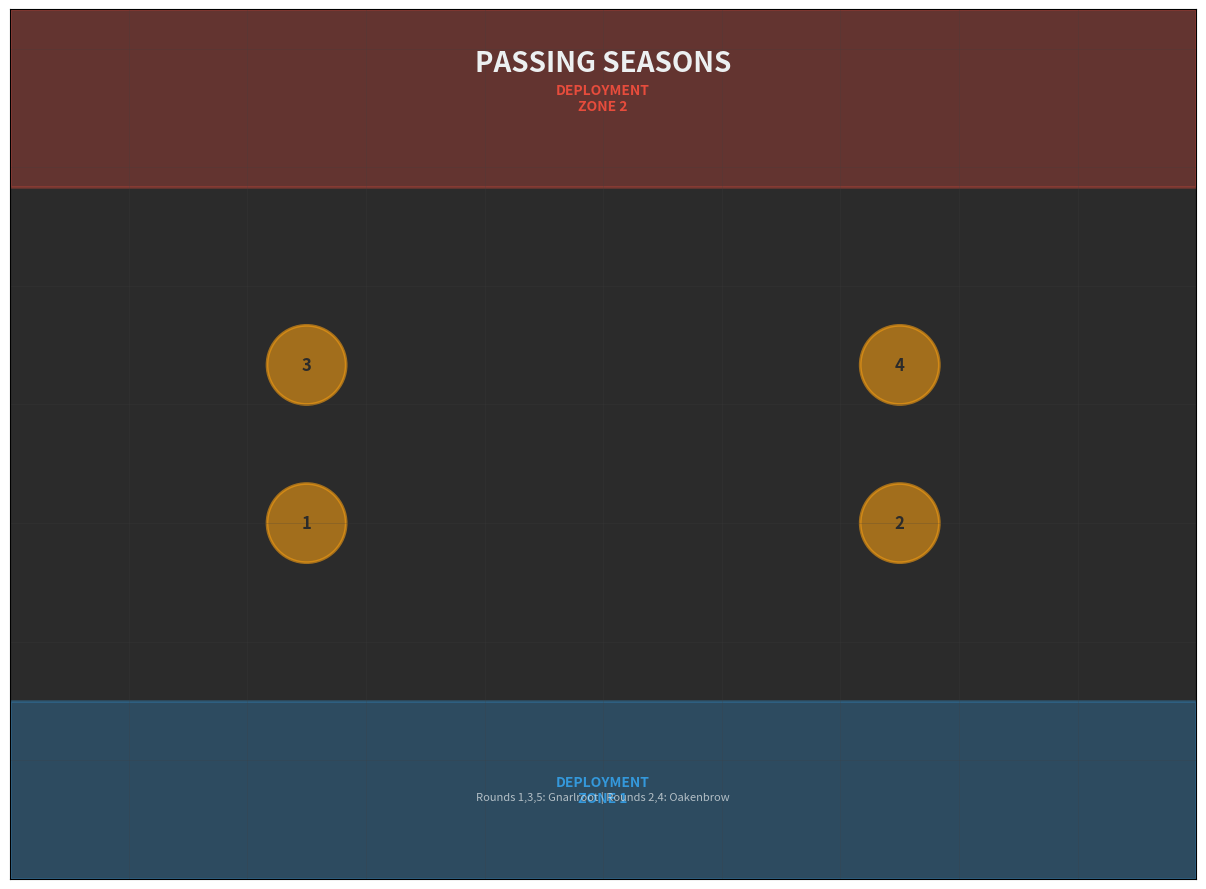
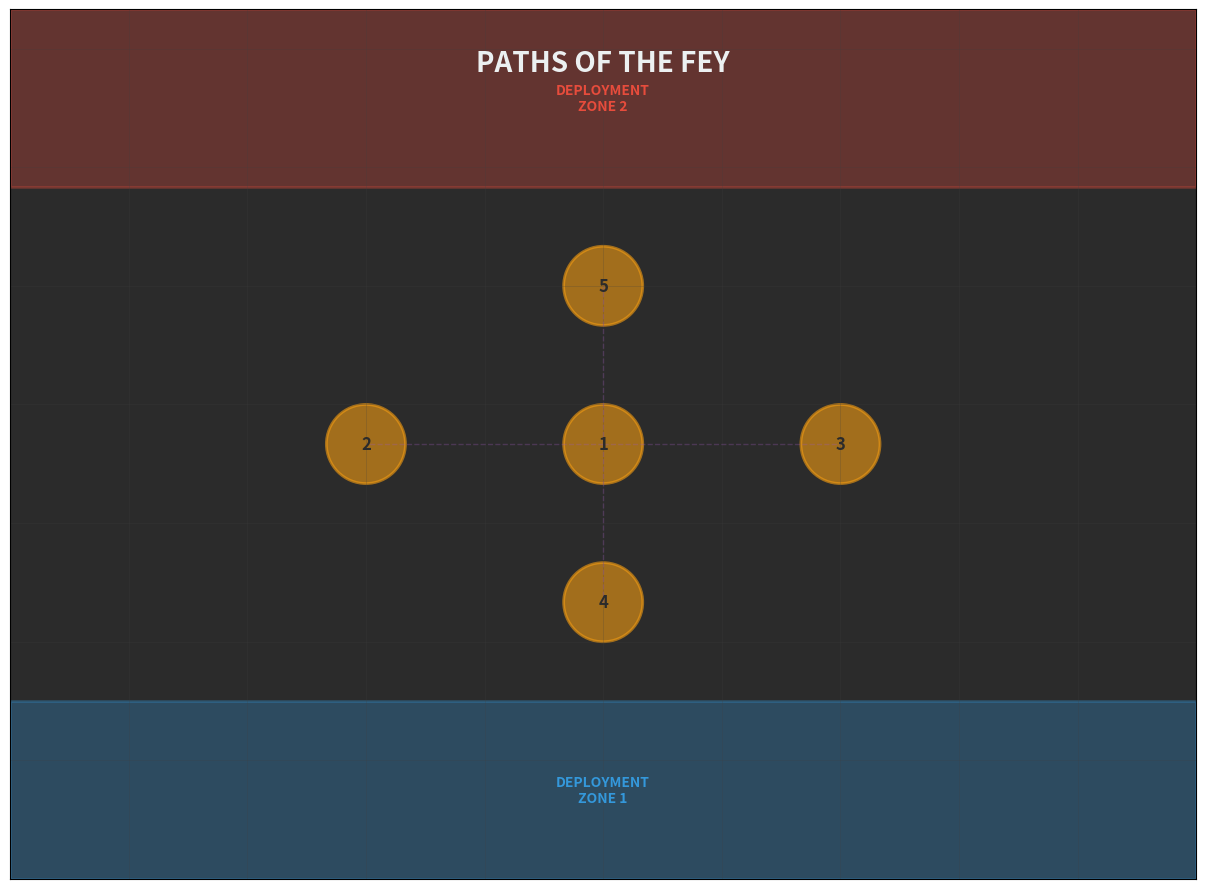
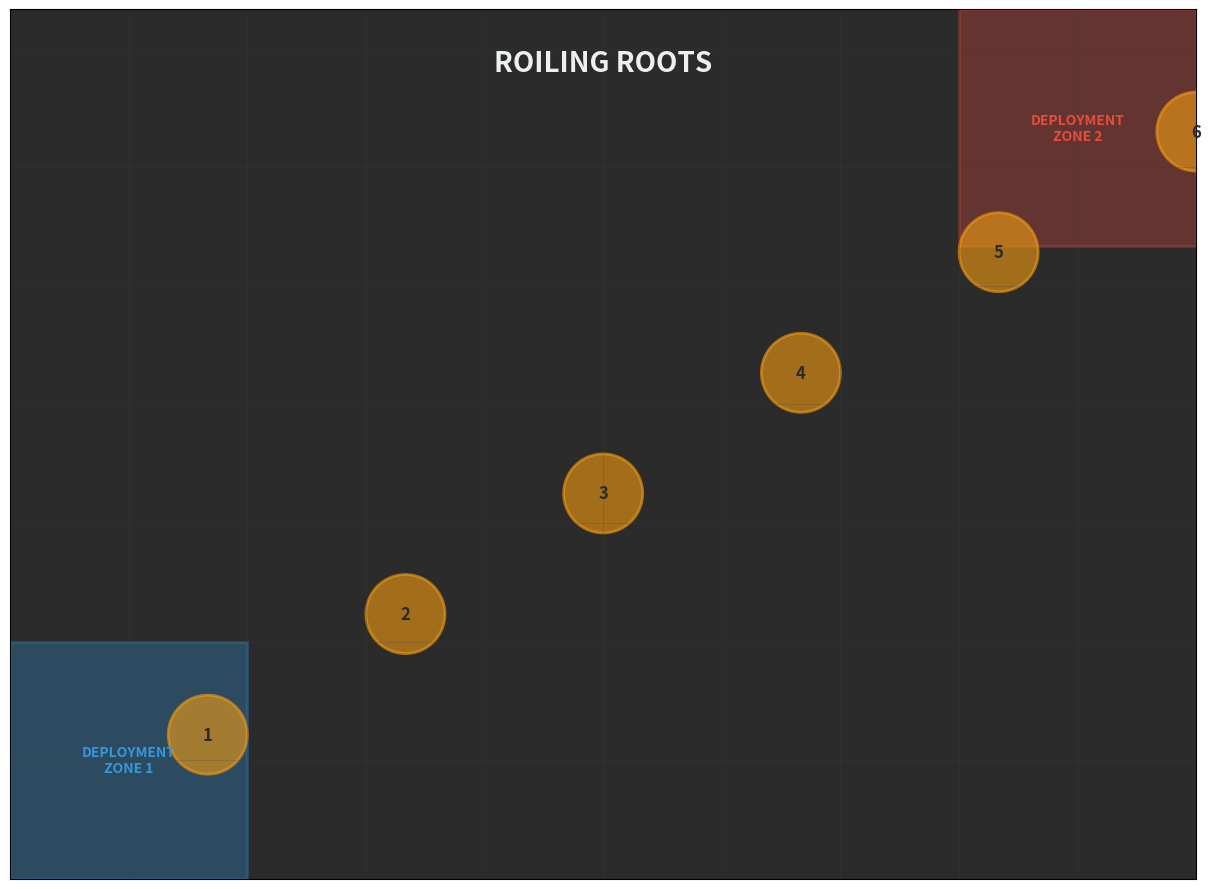
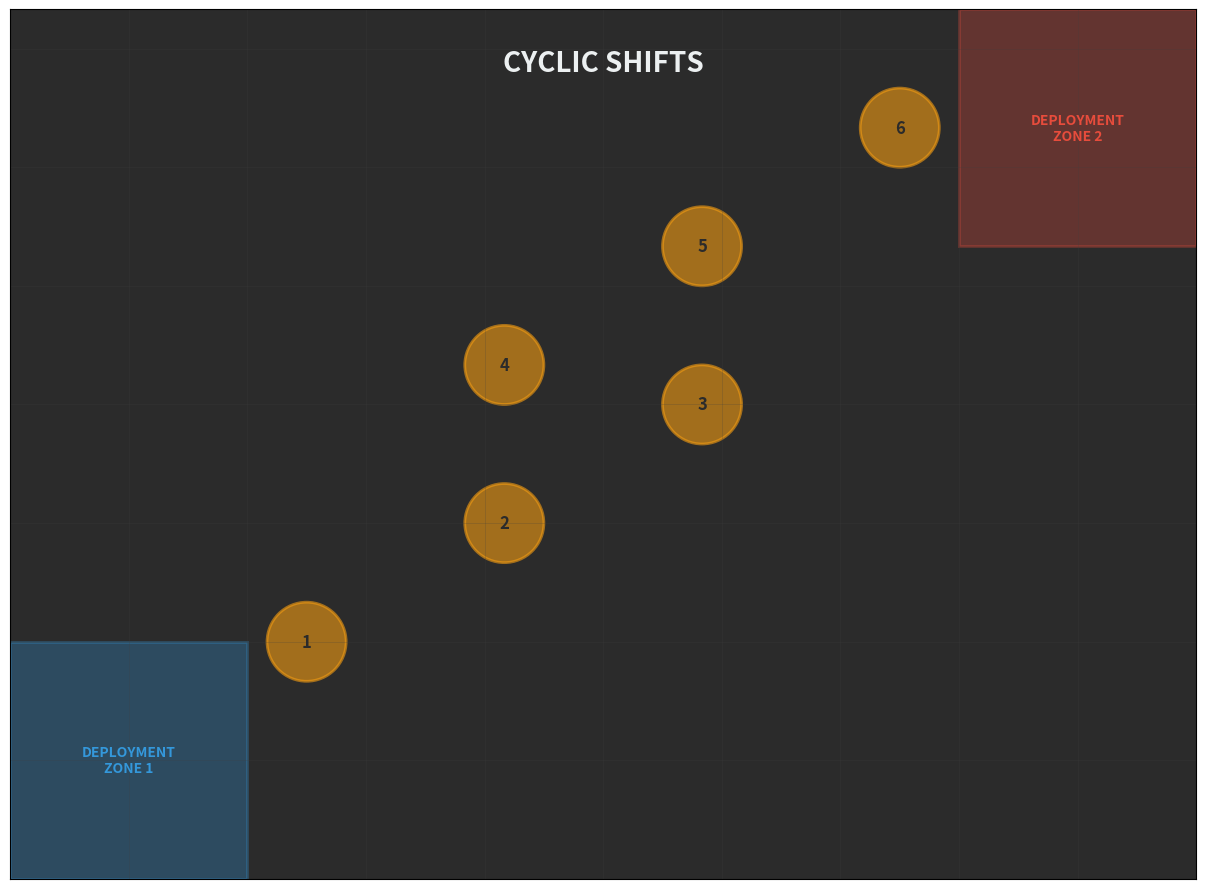
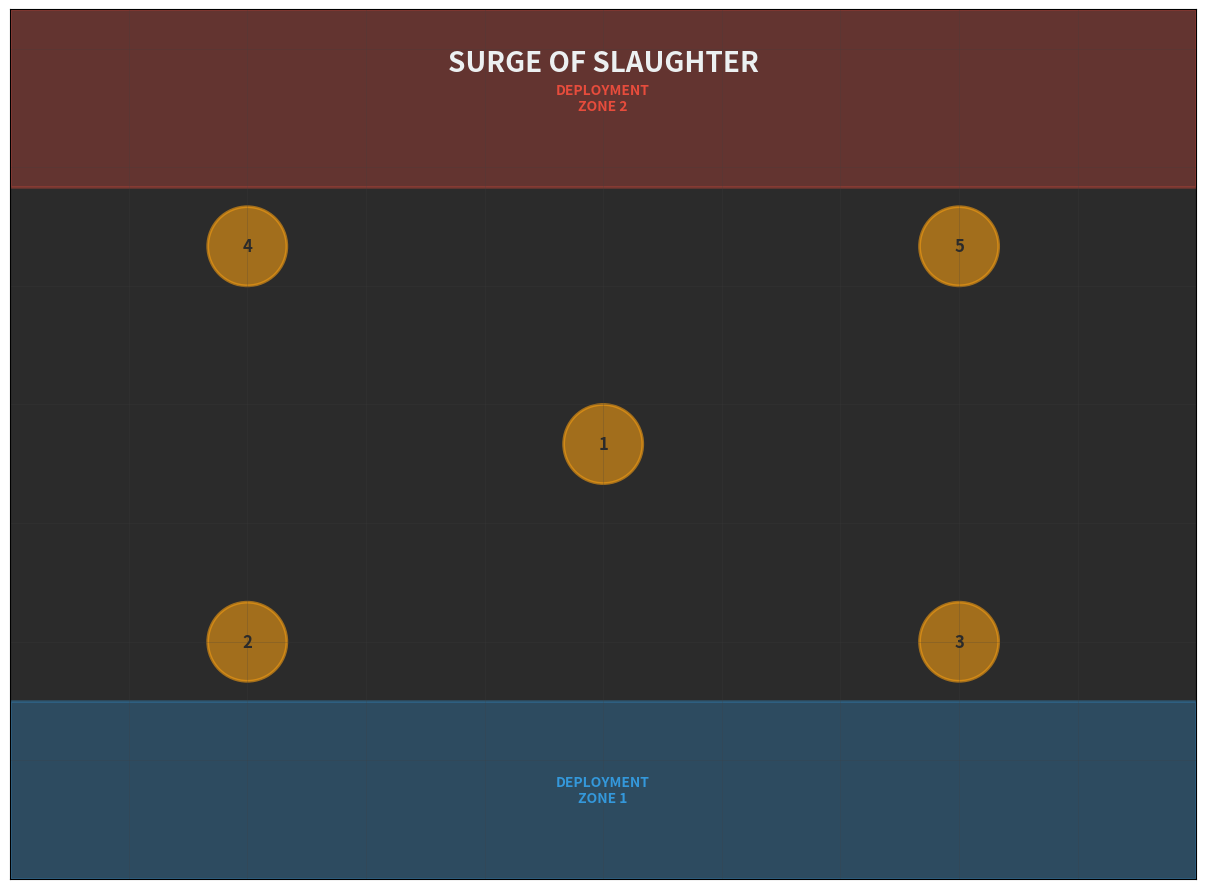
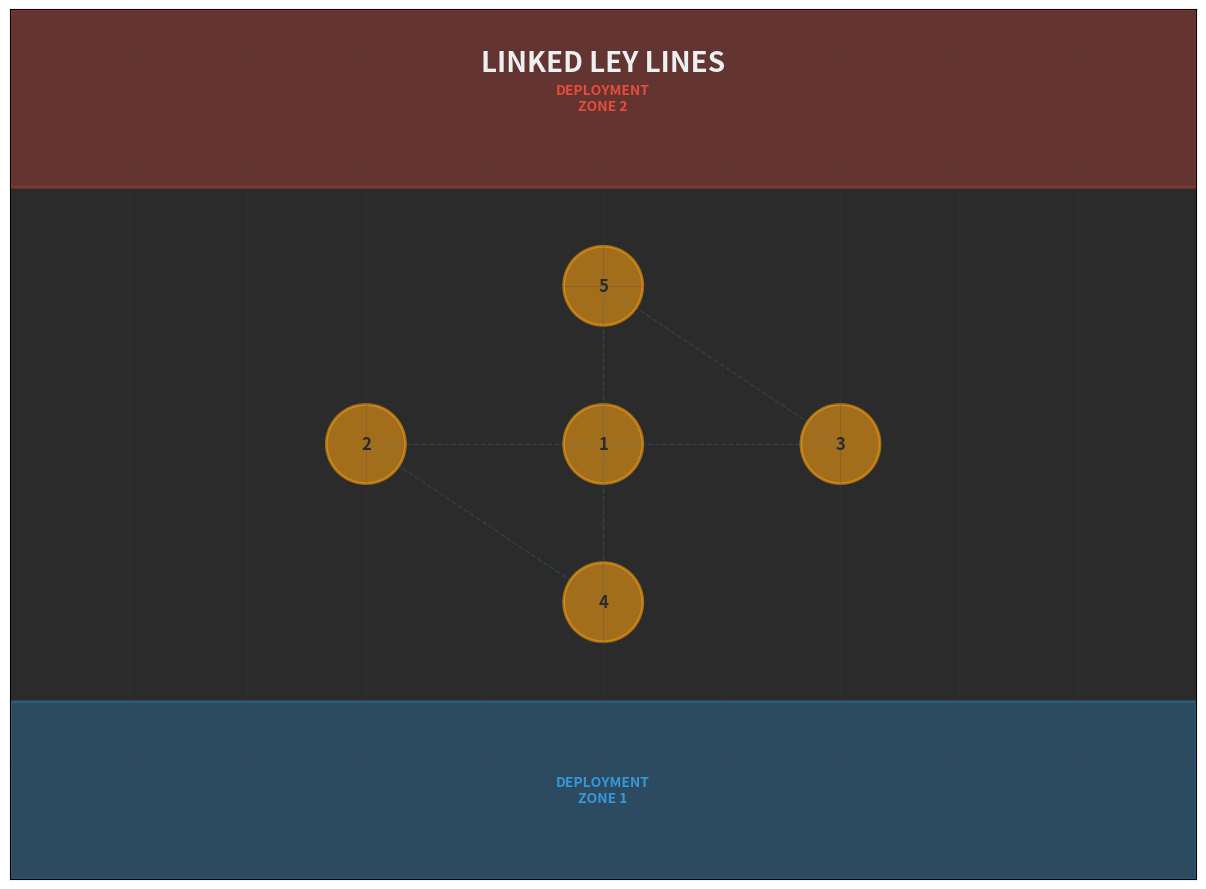
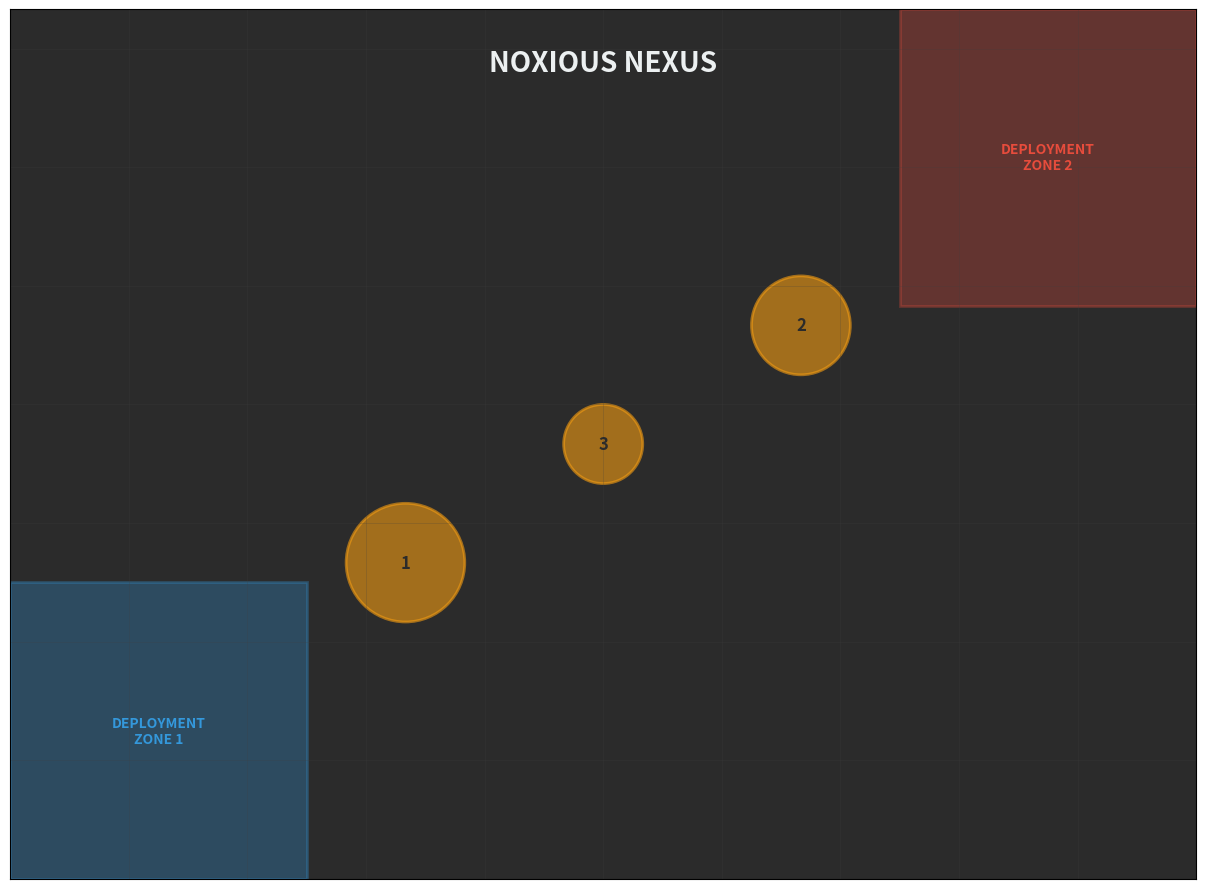
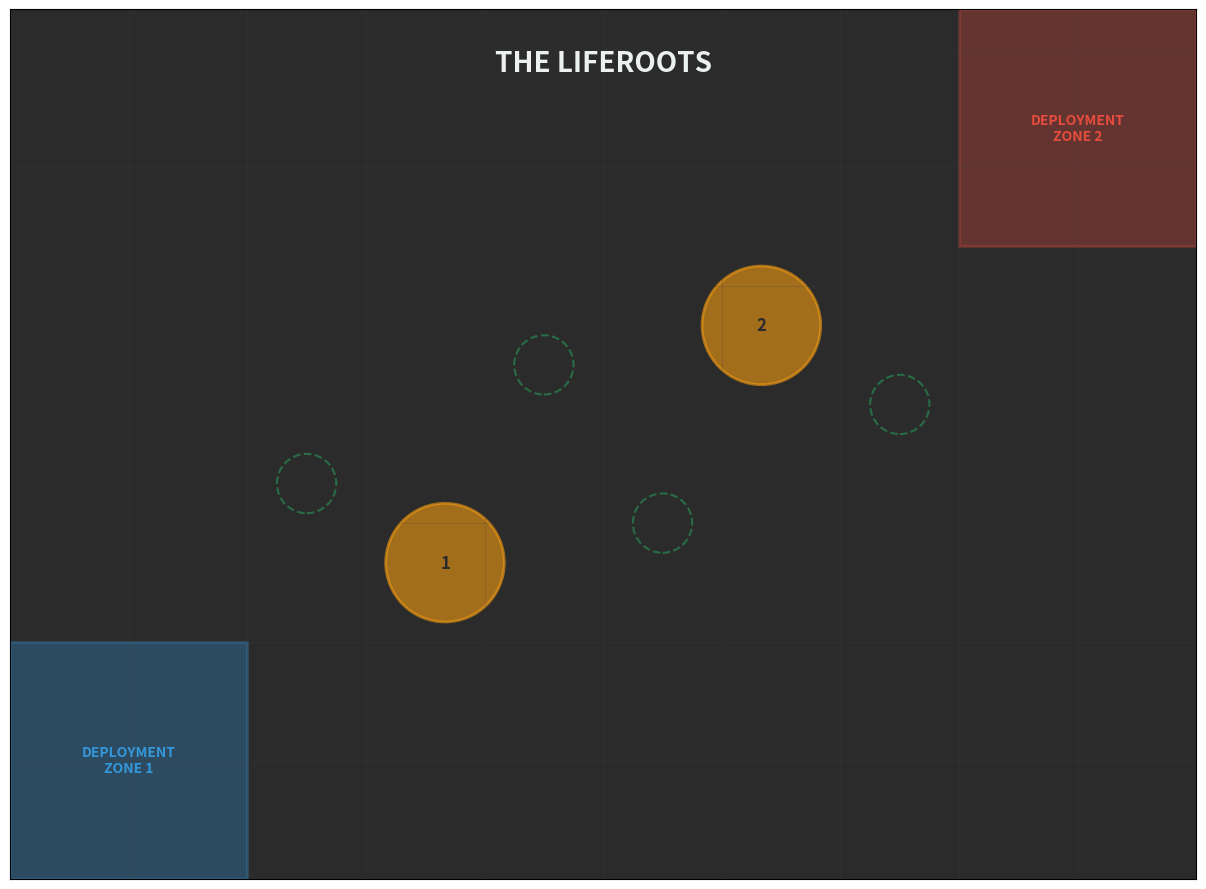
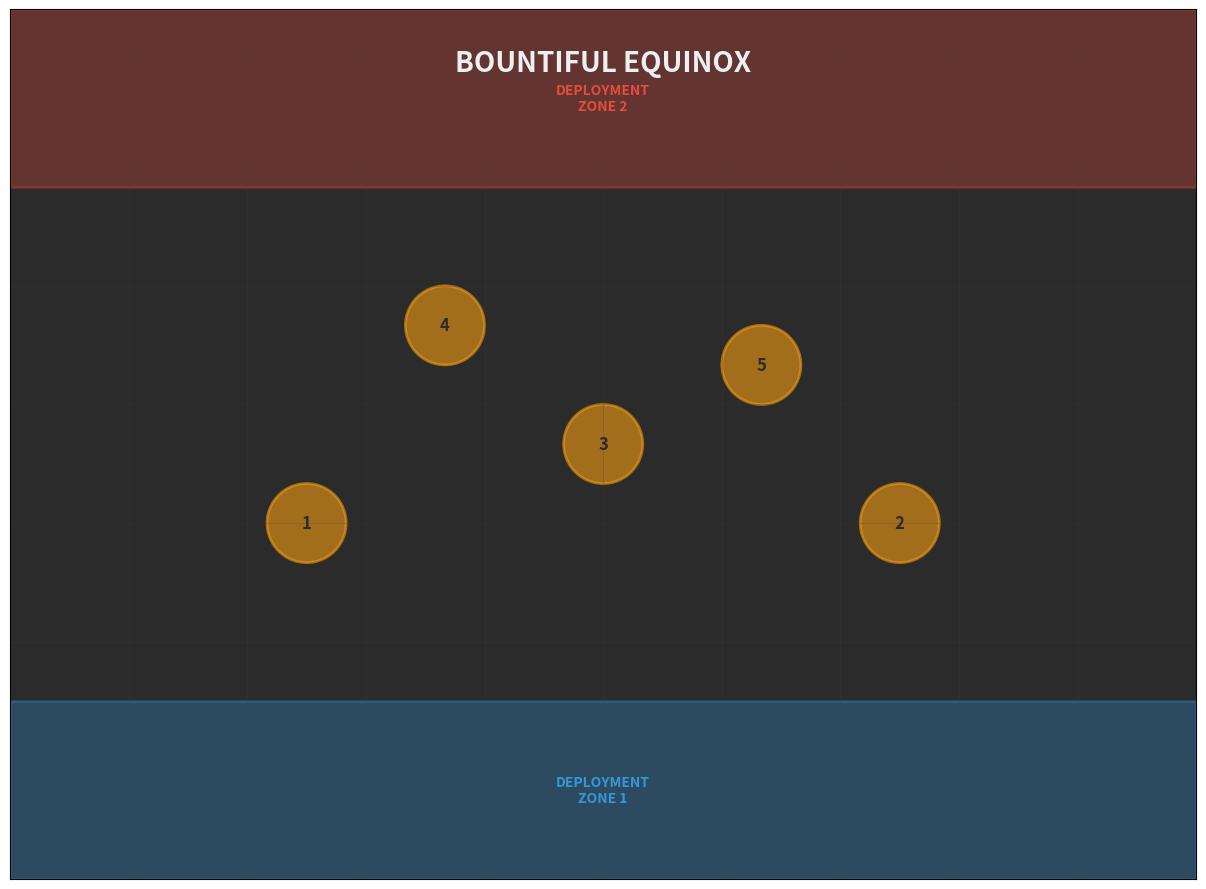
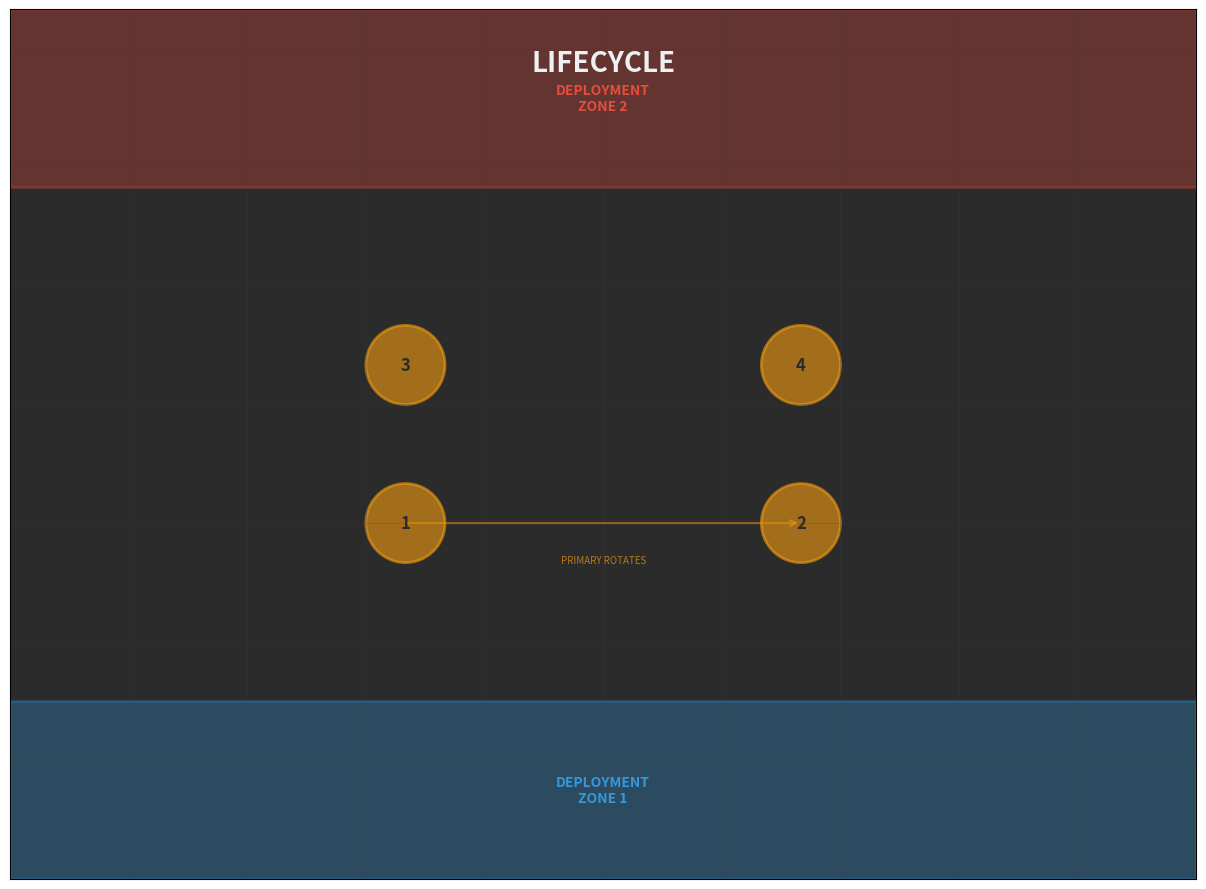
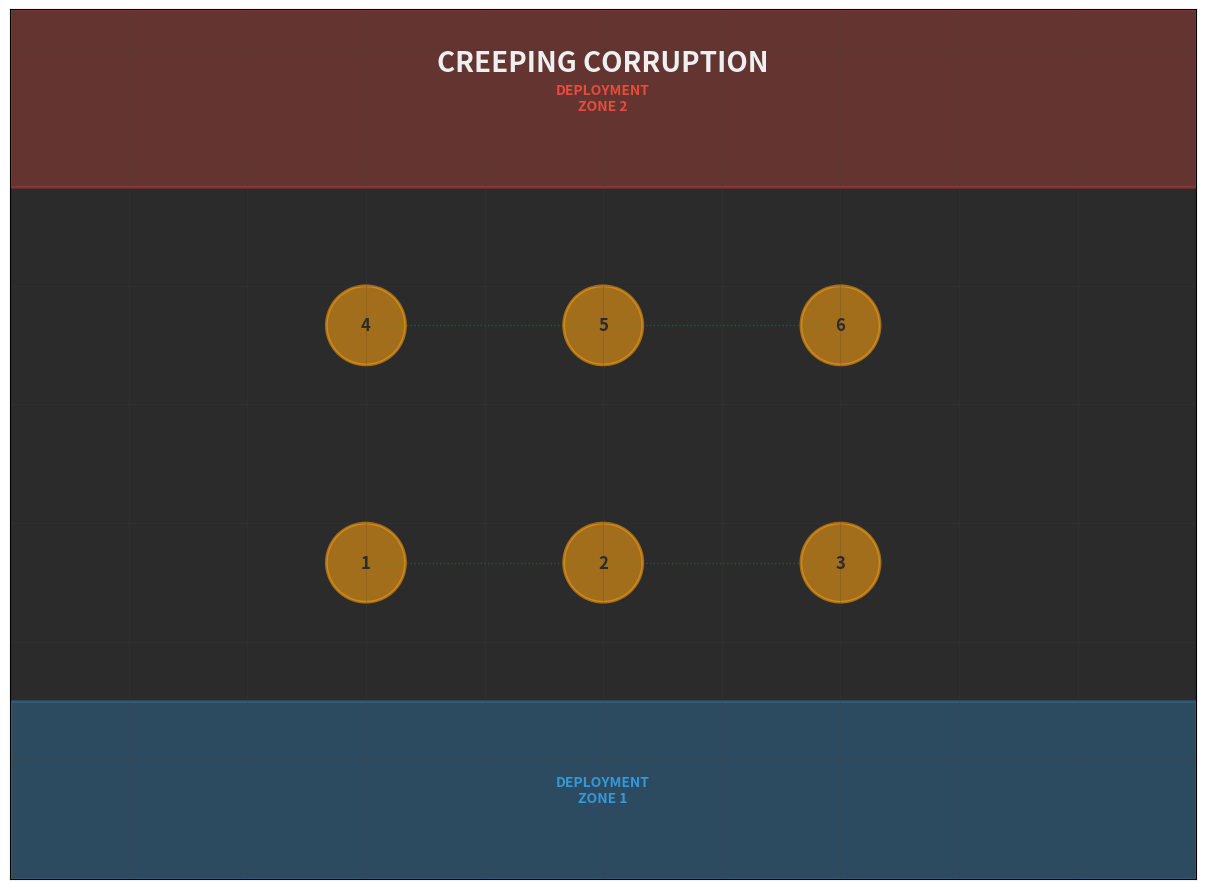
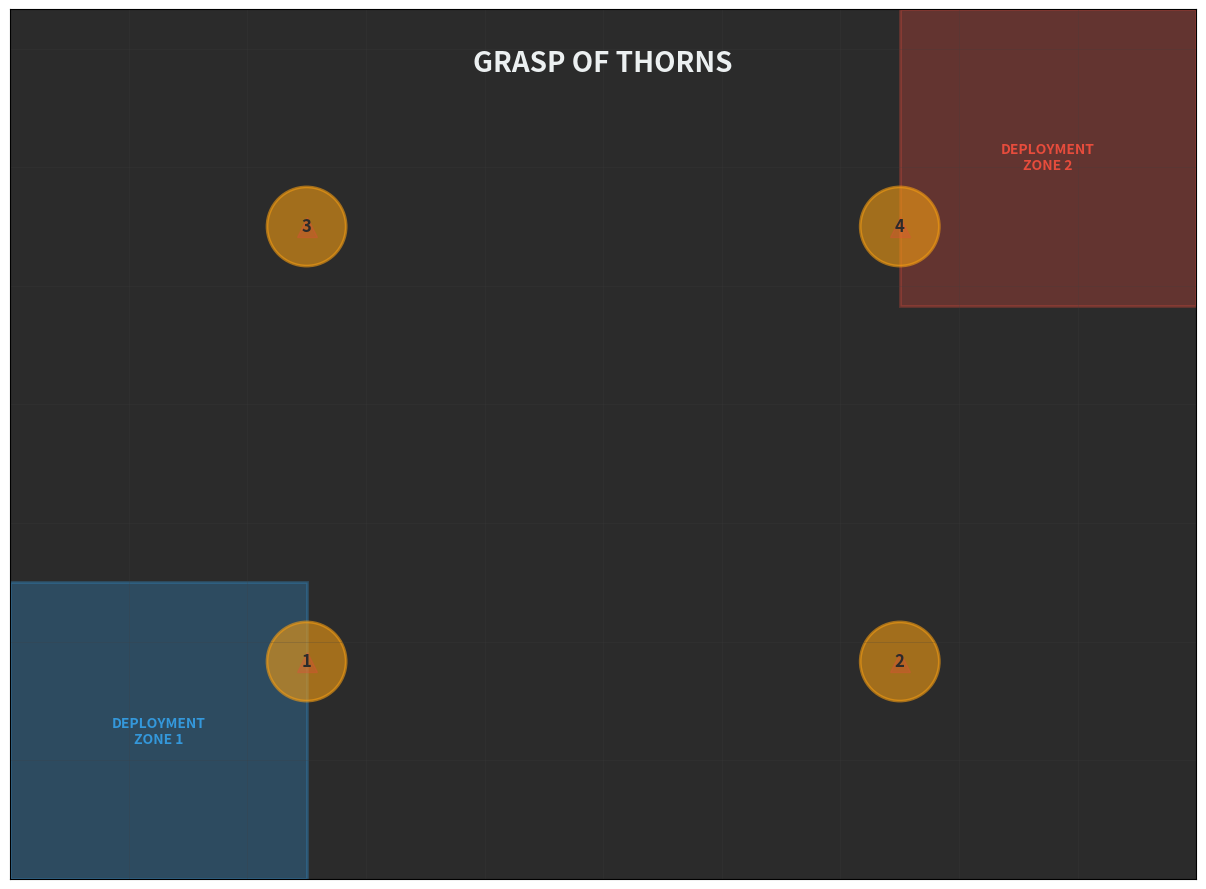

Write Python code to recreate these figures, in order.
"""
Generate matplotlib battle plan diagrams matching AOS_BATTLE_PLANS data.
Creates IP-neutral tactical diagrams for all 12 GH 2025-26 battle plans.
"""
import matplotlib.pyplot as plt
import matplotlib.patches as patches
from pathlib import Path
import numpy as np

# Consistent style for all diagrams
STYLE = {
    'figure_size': (16, 9),
    'dpi': 150,
    'bg_color': '#2b2b2b',
    'grid_color': '#404040',
    'deployment_colors': {'p1': '#3498db', 'p2': '#e74c3c'},
    'objective_color': '#f39c12',
    'terrain_color': '#27ae60',
    'text_color': '#ecf0f1',
}

def setup_battlefield(ax, title):
    """Setup standard 60x44 battlefield."""
    ax.set_xlim(0, 60)
    ax.set_ylim(0, 44)
    ax.set_aspect('equal')
    ax.set_facecolor(STYLE['bg_color'])
    
    # Grid every 6"
    for x in range(0, 61, 6):
        ax.axvline(x, color=STYLE['grid_color'], linewidth=0.5, alpha=0.3)
    for y in range(0, 45, 6):
        ax.axhline(y, color=STYLE['grid_color'], linewidth=0.5, alpha=0.3)
    
    # Title
    ax.text(30, 42, title.upper(), fontsize=20, fontweight='bold',
           ha='center', va='top', color=STYLE['text_color'])
    
    ax.set_xticks([])
    ax.set_yticks([])

def draw_deployment_zone(ax, x, y, width, height, player):
    """Draw deployment zone."""
    color = STYLE['deployment_colors'][player]
    rect = patches.Rectangle((x, y), width, height, linewidth=2,
                            edgecolor=color, facecolor=color, alpha=0.3)
    ax.add_patch(rect)
    ax.text(x + width/2, y + height/2, f'DEPLOYMENT\nZONE {player[-1]}',
           ha='center', va='center', fontsize=10, fontweight='bold', color=color)

def draw_objective(ax, x, y, number, size=2):
    """Draw objective marker."""
    circle = patches.Circle((x, y), size, linewidth=2,
                           edgecolor=STYLE['objective_color'],
                           facecolor=STYLE['objective_color'], alpha=0.6)
    ax.add_patch(circle)
    ax.text(x, y, str(number), ha='center', va='center',
           fontsize=12, fontweight='bold', color='#2b2b2b')

def generate_passing_seasons():
    """Passing Seasons: 4 objectives, seasonal rotation."""
    fig, ax = plt.subplots(figsize=STYLE['figure_size'], dpi=STYLE['dpi'])
    setup_battlefield(ax, 'Passing Seasons')
    
    # Long edge deployment
    draw_deployment_zone(ax, 0, 0, 60, 9, 'p1')
    draw_deployment_zone(ax, 0, 35, 60, 9, 'p2')
    
    # 4 objectives: 2 Gnarlroot, 2 Oakenbrow
    draw_objective(ax, 15, 18, 1)  # Gnarlroot 1
    draw_objective(ax, 45, 18, 2)  # Oakenbrow 1
    draw_objective(ax, 15, 26, 3)  # Gnarlroot 2
    draw_objective(ax, 45, 26, 4)  # Oakenbrow 2
    
    ax.text(30, 4, 'Rounds 1,3,5: Gnarlroot | Rounds 2,4: Oakenbrow',
           fontsize=8, ha='center', color=STYLE['text_color'], alpha=0.7)
    
    plt.tight_layout()
    return fig

def generate_paths_of_the_fey():
    """Paths of the Fey: 5 objectives with fey paths."""
    fig, ax = plt.subplots(figsize=STYLE['figure_size'], dpi=STYLE['dpi'])
    setup_battlefield(ax, 'Paths of the Fey')
    
    # Long edge deployment
    draw_deployment_zone(ax, 0, 0, 60, 9, 'p1')
    draw_deployment_zone(ax, 0, 35, 60, 9, 'p2')
    
    # 5 objectives
    draw_objective(ax, 30, 22, 1)  # Central Heartwood
    draw_objective(ax, 18, 22, 2)  # Gnarlroot
    draw_objective(ax, 42, 22, 3)  # Oakenbrow
    draw_objective(ax, 30, 14, 4)  # Winterleaf
    draw_objective(ax, 30, 30, 5)  # Winterleaf
    
    # Fey paths
    for i in range(1, 5):
        ax.plot([30, [18,42,30,30][i-1]], [22, [22,22,14,30][i-1]],
               color='#9b59b6', linewidth=1, alpha=0.3, linestyle='--')
    
    plt.tight_layout()
    return fig

def generate_roiling_roots():
    """Roiling Roots: 6 objectives diagonal line."""
    fig, ax = plt.subplots(figsize=STYLE['figure_size'], dpi=STYLE['dpi'])
    setup_battlefield(ax, 'Roiling Roots')
    
    # Diagonal corner deployment
    draw_deployment_zone(ax, 0, 0, 12, 12, 'p1')
    draw_deployment_zone(ax, 48, 32, 12, 12, 'p2')
    
    # 6 objectives diagonal line
    for i in range(6):
        x = 10 + i * 10
        y = 7.3 + i * 6.1
        draw_objective(ax, x, y, i+1)
    
    plt.tight_layout()
    return fig

def generate_cyclic_shifts():
    """Cyclic Shifts: 6 objectives in diagonal rows."""
    fig, ax = plt.subplots(figsize=STYLE['figure_size'], dpi=STYLE['dpi'])
    setup_battlefield(ax, 'Cyclic Shifts')
    
    # Diagonal corner deployment
    draw_deployment_zone(ax, 0, 0, 12, 12, 'p1')
    draw_deployment_zone(ax, 48, 32, 12, 12, 'p2')
    
    # 6 objectives: 3 per side diagonally
    positions = [(15,12), (25,18), (35,24), (25,26), (35,32), (45,38)]
    for i, (x, y) in enumerate(positions, 1):
        draw_objective(ax, x, y, i)
    
    plt.tight_layout()
    return fig

def generate_surge_of_slaughter():
    """Surge of Slaughter: Center + 4 corners."""
    fig, ax = plt.subplots(figsize=STYLE['figure_size'], dpi=STYLE['dpi'])
    setup_battlefield(ax, 'Surge of Slaughter')
    
    # Long edge deployment
    draw_deployment_zone(ax, 0, 0, 60, 9, 'p1')
    draw_deployment_zone(ax, 0, 35, 60, 9, 'p2')
    
    # 5 objectives
    draw_objective(ax, 30, 22, 1)  # Center
    draw_objective(ax, 12, 12, 2)  # Corner
    draw_objective(ax, 48, 12, 3)
    draw_objective(ax, 12, 32, 4)
    draw_objective(ax, 48, 32, 5)
    
    plt.tight_layout()
    return fig

def generate_linked_ley_lines():
    """Linked Ley Lines: Diamond formation."""
    fig, ax = plt.subplots(figsize=STYLE['figure_size'], dpi=STYLE['dpi'])
    setup_battlefield(ax, 'Linked Ley Lines')
    
    # Long edge deployment
    draw_deployment_zone(ax, 0, 0, 60, 9, 'p1')
    draw_deployment_zone(ax, 0, 35, 60, 9, 'p2')
    
    # 5 objectives diamond
    draw_objective(ax, 30, 22, 1)  # Center
    draw_objective(ax, 18, 22, 2)
    draw_objective(ax, 42, 22, 3)
    draw_objective(ax, 30, 14, 4)
    draw_objective(ax, 30, 30, 5)
    
    # Ley lines
    lines = [(1,2), (1,3), (1,4), (1,5), (2,4), (3,5)]
    positions = {1:(30,22), 2:(18,22), 3:(42,22), 4:(30,14), 5:(30,30)}
    for a, b in lines:
        ax.plot([positions[a][0], positions[b][0]],
               [positions[a][1], positions[b][1]],
               color='#3498db', linewidth=1, alpha=0.2, linestyle='--')
    
    plt.tight_layout()
    return fig

def generate_noxious_nexus():
    """Noxious Nexus: 3 nexus points."""
    fig, ax = plt.subplots(figsize=STYLE['figure_size'], dpi=STYLE['dpi'])
    setup_battlefield(ax, 'Noxious Nexus')
    
    # Quadrant deployment
    draw_deployment_zone(ax, 0, 0, 15, 15, 'p1')
    draw_deployment_zone(ax, 45, 29, 15, 15, 'p2')
    
    # 3 nexus objectives
    draw_objective(ax, 20, 16, 1, size=3)  # Oakenbrow (larger)
    draw_objective(ax, 40, 28, 2, size=2.5)  # Gnarlroot
    draw_objective(ax, 30, 22, 3, size=2)  # Heartwood
    
    plt.tight_layout()
    return fig

def generate_the_liferoots():
    """The Liferoots: 2 liferoot markers."""
    fig, ax = plt.subplots(figsize=STYLE['figure_size'], dpi=STYLE['dpi'])
    setup_battlefield(ax, 'The Liferoots')
    
    # Diagonal corner deployment
    draw_deployment_zone(ax, 0, 0, 12, 12, 'p1')
    draw_deployment_zone(ax, 48, 32, 12, 12, 'p2')
    
    # 2 liferoots 24" apart
    draw_objective(ax, 22, 16, 1, size=3)
    draw_objective(ax, 38, 28, 2, size=3)
    
    # Terrain markers
    for x, y in [(15, 20), (33, 18), (27, 26), (45, 24)]:
        circle = patches.Circle((x, y), 1.5, edgecolor=STYLE['terrain_color'],
                               facecolor='none', linewidth=1.5, linestyle='--', alpha=0.5)
        ax.add_patch(circle)
    
    plt.tight_layout()
    return fig

def generate_bountiful_equinox():
    """Bountiful Equinox: 5 objectives spread."""
    fig, ax = plt.subplots(figsize=STYLE['figure_size'], dpi=STYLE['dpi'])
    setup_battlefield(ax, 'Bountiful Equinox')
    
    # Long edge deployment
    draw_deployment_zone(ax, 0, 0, 60, 9, 'p1')
    draw_deployment_zone(ax, 0, 35, 60, 9, 'p2')
    
    # 5 objectives distributed
    draw_objective(ax, 15, 18, 1)  # Oakenbrow
    draw_objective(ax, 45, 18, 2)  # Gnarlroot
    draw_objective(ax, 30, 22, 3)  # Heartwood
    draw_objective(ax, 22, 28, 4)  # Oakenbrow
    draw_objective(ax, 38, 26, 5)  # Gnarlroot
    
    plt.tight_layout()
    return fig

def generate_lifecycle():
    """Lifecycle: 4 objectives with rotation."""
    fig, ax = plt.subplots(figsize=STYLE['figure_size'], dpi=STYLE['dpi'])
    setup_battlefield(ax, 'Lifecycle')
    
    # Long edge deployment
    draw_deployment_zone(ax, 0, 0, 60, 9, 'p1')
    draw_deployment_zone(ax, 0, 35, 60, 9, 'p2')
    
    # 4 objectives symmetrical
    draw_objective(ax, 20, 18, 1)
    draw_objective(ax, 40, 18, 2)
    draw_objective(ax, 20, 26, 3)
    draw_objective(ax, 40, 26, 4)
    
    # Rotation arrows
    ax.annotate('', xy=(40, 18), xytext=(20, 18),
               arrowprops=dict(arrowstyle='->', color='#f39c12', lw=1.5, alpha=0.5))
    ax.text(30, 16, 'PRIMARY ROTATES', fontsize=7, ha='center',
           color=STYLE['objective_color'], alpha=0.7)
    
    plt.tight_layout()
    return fig

def generate_creeping_corruption():
    """Creeping Corruption: 6 objective grid."""
    fig, ax = plt.subplots(figsize=STYLE['figure_size'], dpi=STYLE['dpi'])
    setup_battlefield(ax, 'Creeping Corruption')
    
    # Long edge deployment
    draw_deployment_zone(ax, 0, 0, 60, 9, 'p1')
    draw_deployment_zone(ax, 0, 35, 60, 9, 'p2')
    
    # 6 objectives grid
    positions = [(18,16), (30,16), (42,16), (18,28), (30,28), (42,28)]
    for i, (x, y) in enumerate(positions, 1):
        draw_objective(ax, x, y, i)
    
    # Corruption spreading
    ax.plot([18,30,42], [16,16,16], color='#27ae60', linewidth=1, alpha=0.3, linestyle=':')
    ax.plot([18,30,42], [28,28,28], color='#27ae60', linewidth=1, alpha=0.3, linestyle=':')
    
    plt.tight_layout()
    return fig

def generate_grasp_of_thorns():
    """Grasp of Thorns: 4 objectives in quadrants."""
    fig, ax = plt.subplots(figsize=STYLE['figure_size'], dpi=STYLE['dpi'])
    setup_battlefield(ax, 'Grasp of Thorns')
    
    # Quadrant deployment
    draw_deployment_zone(ax, 0, 0, 15, 15, 'p1')
    draw_deployment_zone(ax, 45, 29, 15, 15, 'p2')
    
    # 4 objectives, one per quarter
    draw_objective(ax, 15, 11, 1)
    draw_objective(ax, 45, 11, 2)
    draw_objective(ax, 15, 33, 3)
    draw_objective(ax, 45, 33, 4)
    
    # Thorn markers
    for x, y in [(15,11), (45,11), (15,33), (45,33)]:
        ax.plot(x, y, marker='^', markersize=15, color='#e74c3c', alpha=0.3)
    
    plt.tight_layout()
    return fig

def main():
    """Generate all 12 battle plan diagrams."""
    generators = [
        ('aos-passing-seasons.png', generate_passing_seasons),
        ('aos-paths-of-the-fey.png', generate_paths_of_the_fey),
        ('aos-roiling-roots.png', generate_roiling_roots),
        ('aos-cyclic-shifts.png', generate_cyclic_shifts),
        ('aos-surge-of-slaughter.png', generate_surge_of_slaughter),
        ('aos-linked-ley-lines.png', generate_linked_ley_lines),
        ('aos-noxious-nexus.png', generate_noxious_nexus),
        ('aos-the-liferoots.png', generate_the_liferoots),
        ('aos-bountiful-equinox.png', generate_bountiful_equinox),
        ('aos-lifecycle.png', generate_lifecycle),
        ('aos-creeping-corruption.png', generate_creeping_corruption),
        ('aos-grasp-of-thorns.png', generate_grasp_of_thorns),
    ]
    
    output_dir = Path('assets/battle-plans-matplotlib')
    output_dir.mkdir(exist_ok=True, parents=True)
    
    print("Generating matplotlib tactical diagrams...")
    print("=" * 60)
    
    for filename, generator in generators:
        output_path = output_dir / filename
        print(f"\n{filename}")
        try:
            fig = generator()
            fig.savefig(output_path, facecolor='#2b2b2b', edgecolor='none')
            plt.close(fig)
            size_kb = output_path.stat().st_size // 1024
            print(f"  ✅ Generated ({size_kb}KB)")
        except Exception as e:
            print(f"  ❌ Error: {e}")
    
    print()
    print("=" * 60)
    print(f"✅ All diagrams generated: {output_dir}")

if __name__ == "__main__":
    main()
